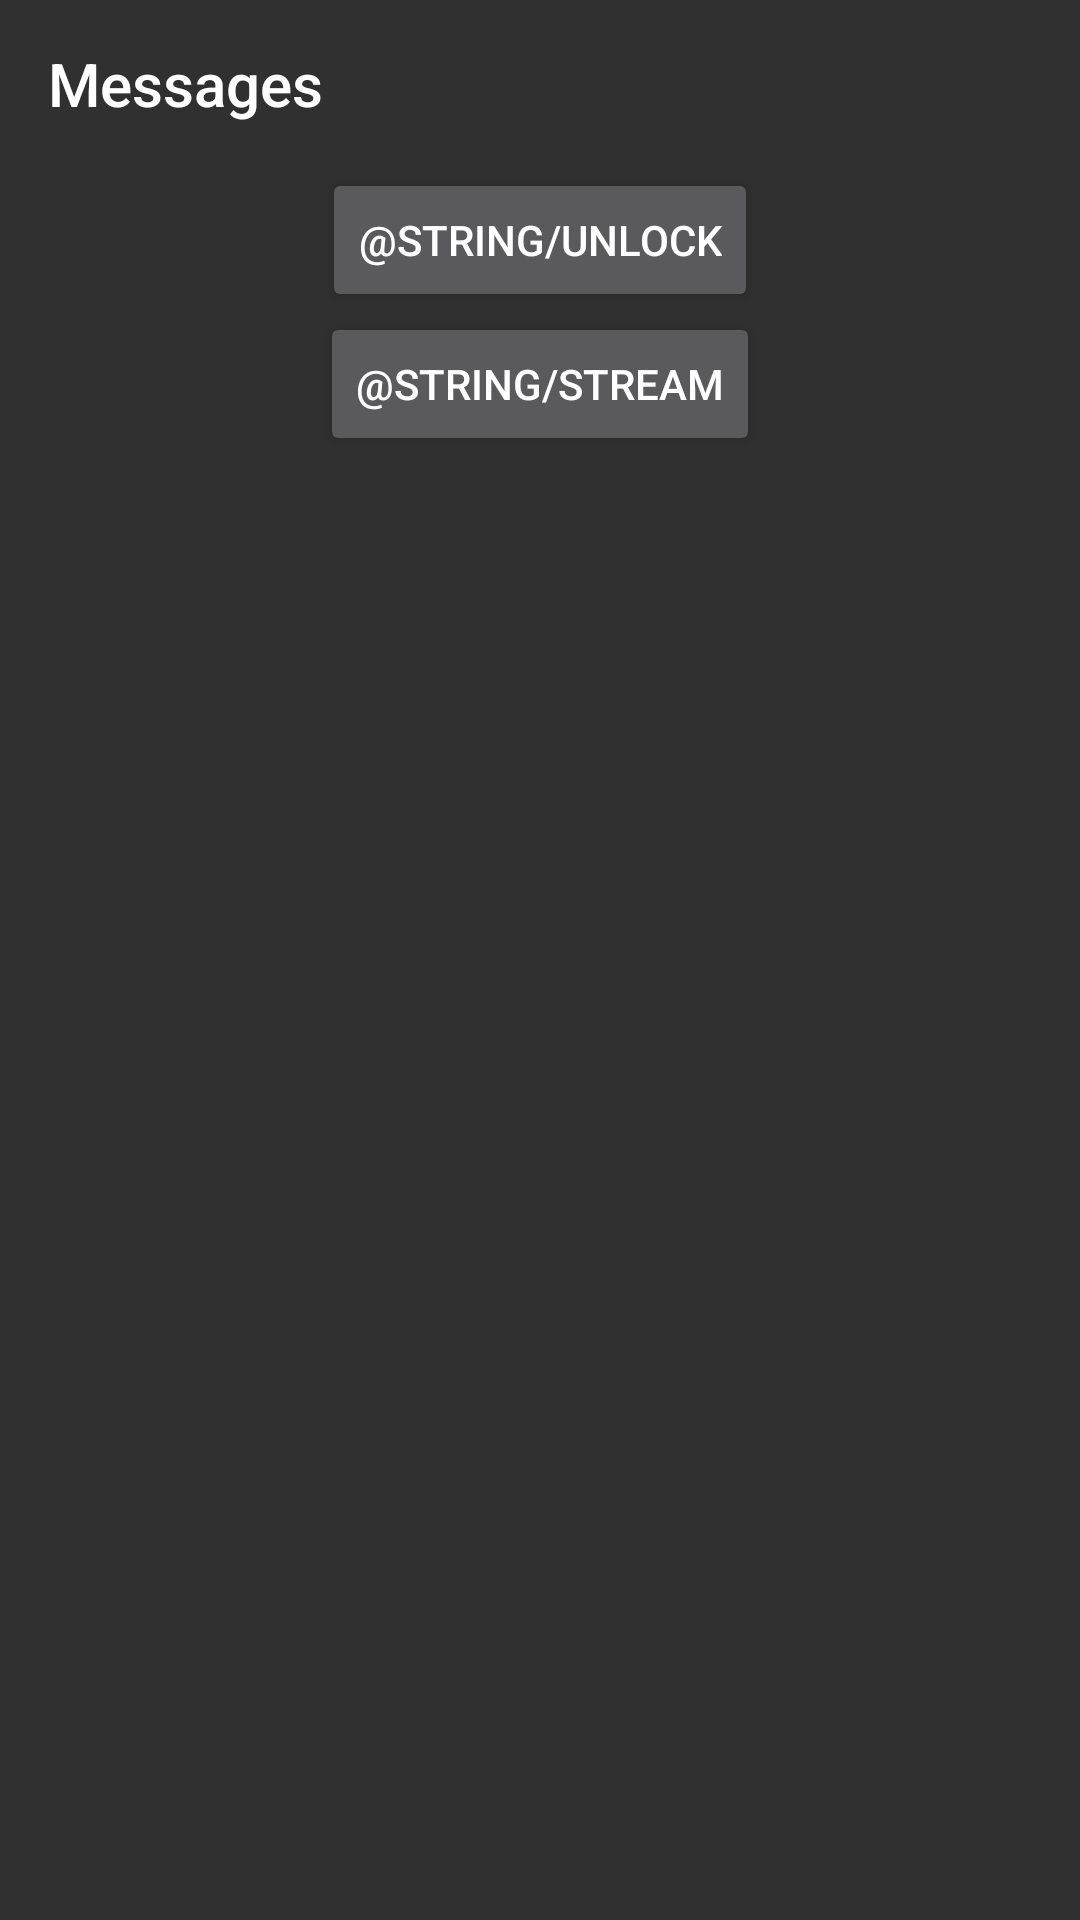

The Android layout XML behind this screen, and the referenced resources:
<!-- AndroidManifest.xml: activity theme AppTheme.NoActionBar -->
<!-- res/layout/activity_messages.xml -->
<?xml version="1.0" encoding="utf-8"?>
<LinearLayout xmlns:android="http://schemas.android.com/apk/res/android"
    xmlns:app="http://schemas.android.com/apk/res-auto"
    android:layout_width="match_parent"
    android:layout_height="match_parent"
    android:orientation="vertical">

    <android.support.v7.widget.Toolbar
        android:layout_width="match_parent"
        android:layout_height="wrap_content"
        app:title="@string/title_activity_messages" />

    <Button
        android:text="@string/unlock"
        android:layout_gravity="center_horizontal"
        android:id="@+id/btnUnlock"
        android:layout_width="wrap_content"
        android:layout_height="wrap_content"/>

    <Button
        android:text="@string/stream"
        android:layout_gravity="center_horizontal"
        android:id="@+id/btnStream"
        android:layout_width="wrap_content"
        android:layout_height="wrap_content"/>
</LinearLayout>
<!-- resources referenced by this layout -->
<resources>
  <string name="title_activity_messages">Messages</string>
  <style name="AppTheme.NoActionBar">
          <item name="windowActionBar">false</item>
          <item name="windowNoTitle">true</item>
      </style>
</resources>
